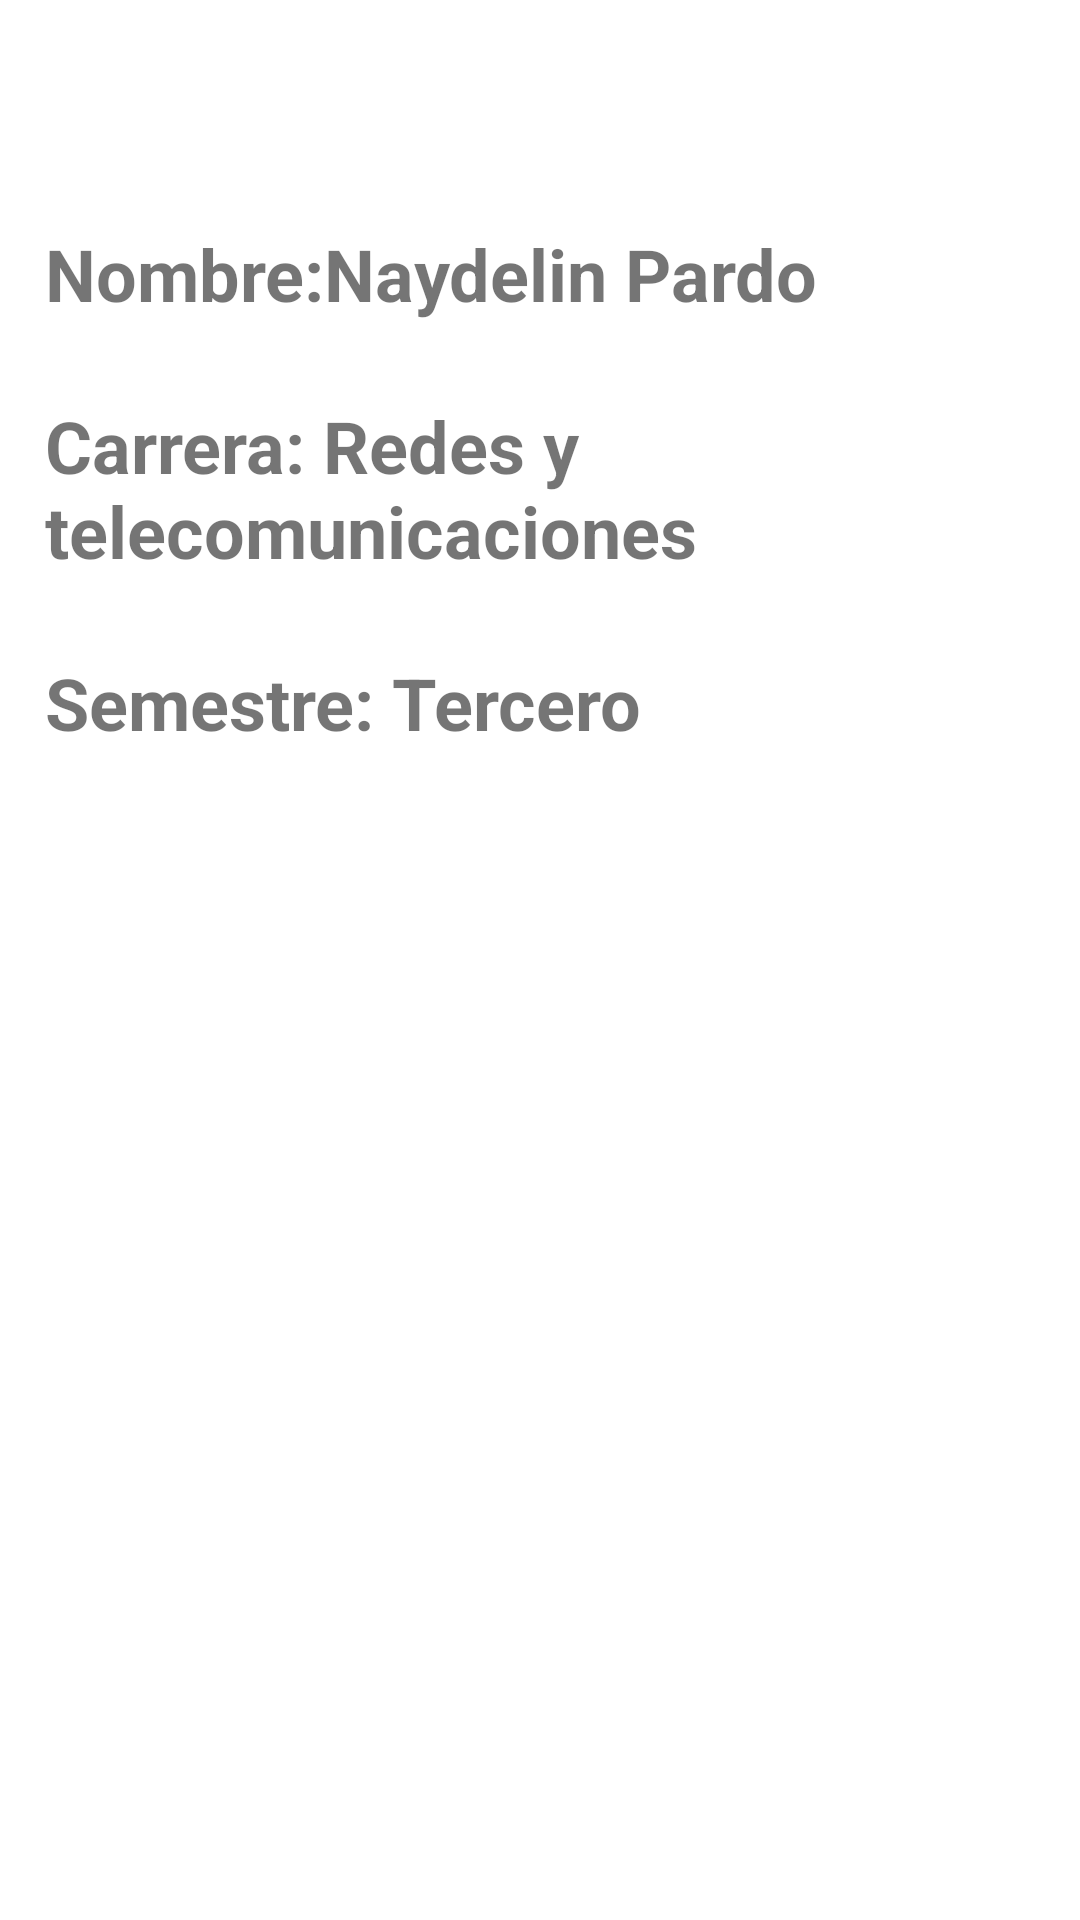

Here is an Android app screen rendered from its layout file. Give the layout XML and the strings, colors and styles it references.
<!-- AndroidManifest.xml: application theme Theme.CanvasMenu -->
<!-- res/layout/fragment_cuenta.xml -->
<?xml version="1.0" encoding="utf-8"?>
<FrameLayout xmlns:android="http://schemas.android.com/apk/res/android"
    xmlns:app="http://schemas.android.com/apk/res-auto"
    xmlns:tools="http://schemas.android.com/tools"
    android:layout_width="match_parent"
    android:layout_height="match_parent"
    tools:context=".CuentaFragment">

    <LinearLayout
        android:id="@+id/layoutCuenta"
        android:layout_width="match_parent"
        android:layout_height="match_parent"
        android:orientation="vertical"
        android:paddingTop="50dp">

        <TextView
            android:id="@+id/textView3"
            android:layout_width="match_parent"
            android:layout_height="wrap_content"
            android:paddingLeft="15dp"
            android:paddingTop="25dp"
            android:text="Nombre:Naydelin Pardo"
            android:textAlignment="viewStart"
            android:textSize="24sp"
            android:textStyle="bold" />

        <TextView
            android:id="@+id/textView4"
            android:layout_width="match_parent"
            android:layout_height="wrap_content"
            android:paddingLeft="15dp"
            android:paddingTop="25dp"
            android:text="Carrera: Redes y telecomunicaciones"
            android:textAlignment="viewStart"
            android:textSize="24sp"
            android:textStyle="bold" />

        <TextView
            android:id="@+id/textView5"
            android:layout_width="match_parent"
            android:layout_height="wrap_content"
            android:paddingLeft="15dp"
            android:paddingTop="25dp"
            android:text="Semestre: Tercero"
            android:textAlignment="viewStart"
            android:textSize="24sp"
            android:textStyle="bold" />

        <ImageView
            android:id="@+id/imageView7"
            android:layout_width="match_parent"
            android:layout_height="wrap_content"
            android:src="@drawable/img_20220407_144815_992" />

    </LinearLayout>
</FrameLayout>
<!-- resources referenced by this layout -->
<resources>
  <style name="Theme.CanvasMenu" parent="Theme.MaterialComponents.DayNight.DarkActionBar">
          
          <item name="colorPrimary">@color/purple_500</item>
          <item name="colorPrimaryVariant">@color/purple_700</item>
          <item name="colorOnPrimary">@color/white</item>
          
          <item name="colorSecondary">@color/teal_200</item>
          <item name="colorSecondaryVariant">@color/teal_700</item>
          <item name="colorOnSecondary">@color/black</item>
          
          <item name="android:statusBarColor" tools:targetApi="l">?attr/colorPrimaryVariant</item>
          
      </style>
  <!-- not gathered from this repository: default colours our renderer supplied (Android Studio template values) -->
  <color name="purple_500">#FF6200EE</color>
  <color name="purple_700">#FF3700B3</color>
  <color name="teal_200">#FF03DAC5</color>
  <color name="teal_700">#FF018786</color>
  <color name="black">#FF000000</color>
  <color name="white">#FFFFFFFF</color>
</resources>
